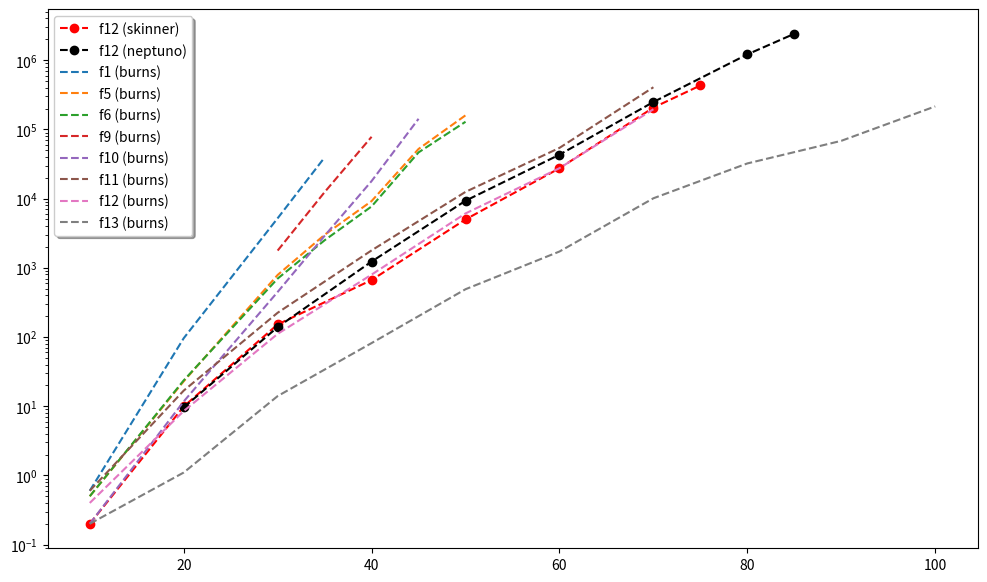

Write the Python code that produced this figure.
import matplotlib.pyplot as plt

skinner = {
    "f12": {
        "x": [10, 20, 30, 40, 50, 60, 70, 75],
        "y": [0.2, 9.9, 152, 665, 5000, 27400, 206400, 430900],
        "s": "ro--",
    }
}
neptuno = {
    "f12": {
        "x": [20, 30, 40, 50, 60, 70, 80, 85],
        "y": [9.6, 139, 1230, 9300, 43100, 248500, 1211600, 2405700],
        "s": "ko--",
    }
}
burns = {
    "f1": {
        "x": [10, 20, 30, 35],
        "y": [0.6, 96, 5200, 39300],
        "s": "--",
    },
    "f5": {
        "x": [10, 20, 30, 35, 40, 45, 50],
        "y": [0.5, 22.9, 788, 3000, 9200, 52100, 159600],
        "s": "--",
    },
    "f6": {
        "x": [10, 20, 30, 35, 40, 45, 50],
        "y": [0.5, 23.6, 698, 2500, 7700, 46500, 128800],
        "s": "--",
    },
    "f9": {
        "x": [30, 35, 40],
        "y": [1773, 12400, 78100],
        "s": "--",
    },
    "f10" : {
        "x": [10, 20, 30, 35, 40, 45],
        "y": [0.2, 11.7, 447.5, 2900, 17900, 142200],
        "s": "--",
    },
    "f11": {
        "x": [10, 20, 30, 40, 50, 60, 70],
        "y": [0.6, 16.8, 224, 1784, 12500, 54000, 406000],
        "s": "--",
    },
    "f12": {
        "x": [10, 20, 30, 40, 50, 60, 70],
        "y": [0.4, 8.5, 110.9, 797, 6100, 27500, 195300],
        "s": "--",
    },
    "f13": {
        "x": [10, 20, 30, 40, 50, 60, 70, 80, 90, 100],
        "y": [0.2, 1.1, 14.0, 81.7, 490, 1718, 10100, 32200, 68300, 214800],
        "s": "--",
    },
}

plt.figure(0, (12,7))

for fun, plot in skinner.items():
    plt.semilogy(plot["x"], plot["y"], plot["s"], label="{f} (skinner)".format(f=fun))

for fun, plot in neptuno.items():
    plt.semilogy(plot["x"], plot["y"], plot["s"], label="{f} (neptuno)".format(f=fun))

for fun, plot in burns.items():
    plt.semilogy(plot["x"], plot["y"], plot["s"], label="{f} (burns)".format(f=fun))

legend = plt.legend(loc='upper left', shadow=True)
plt.show()
